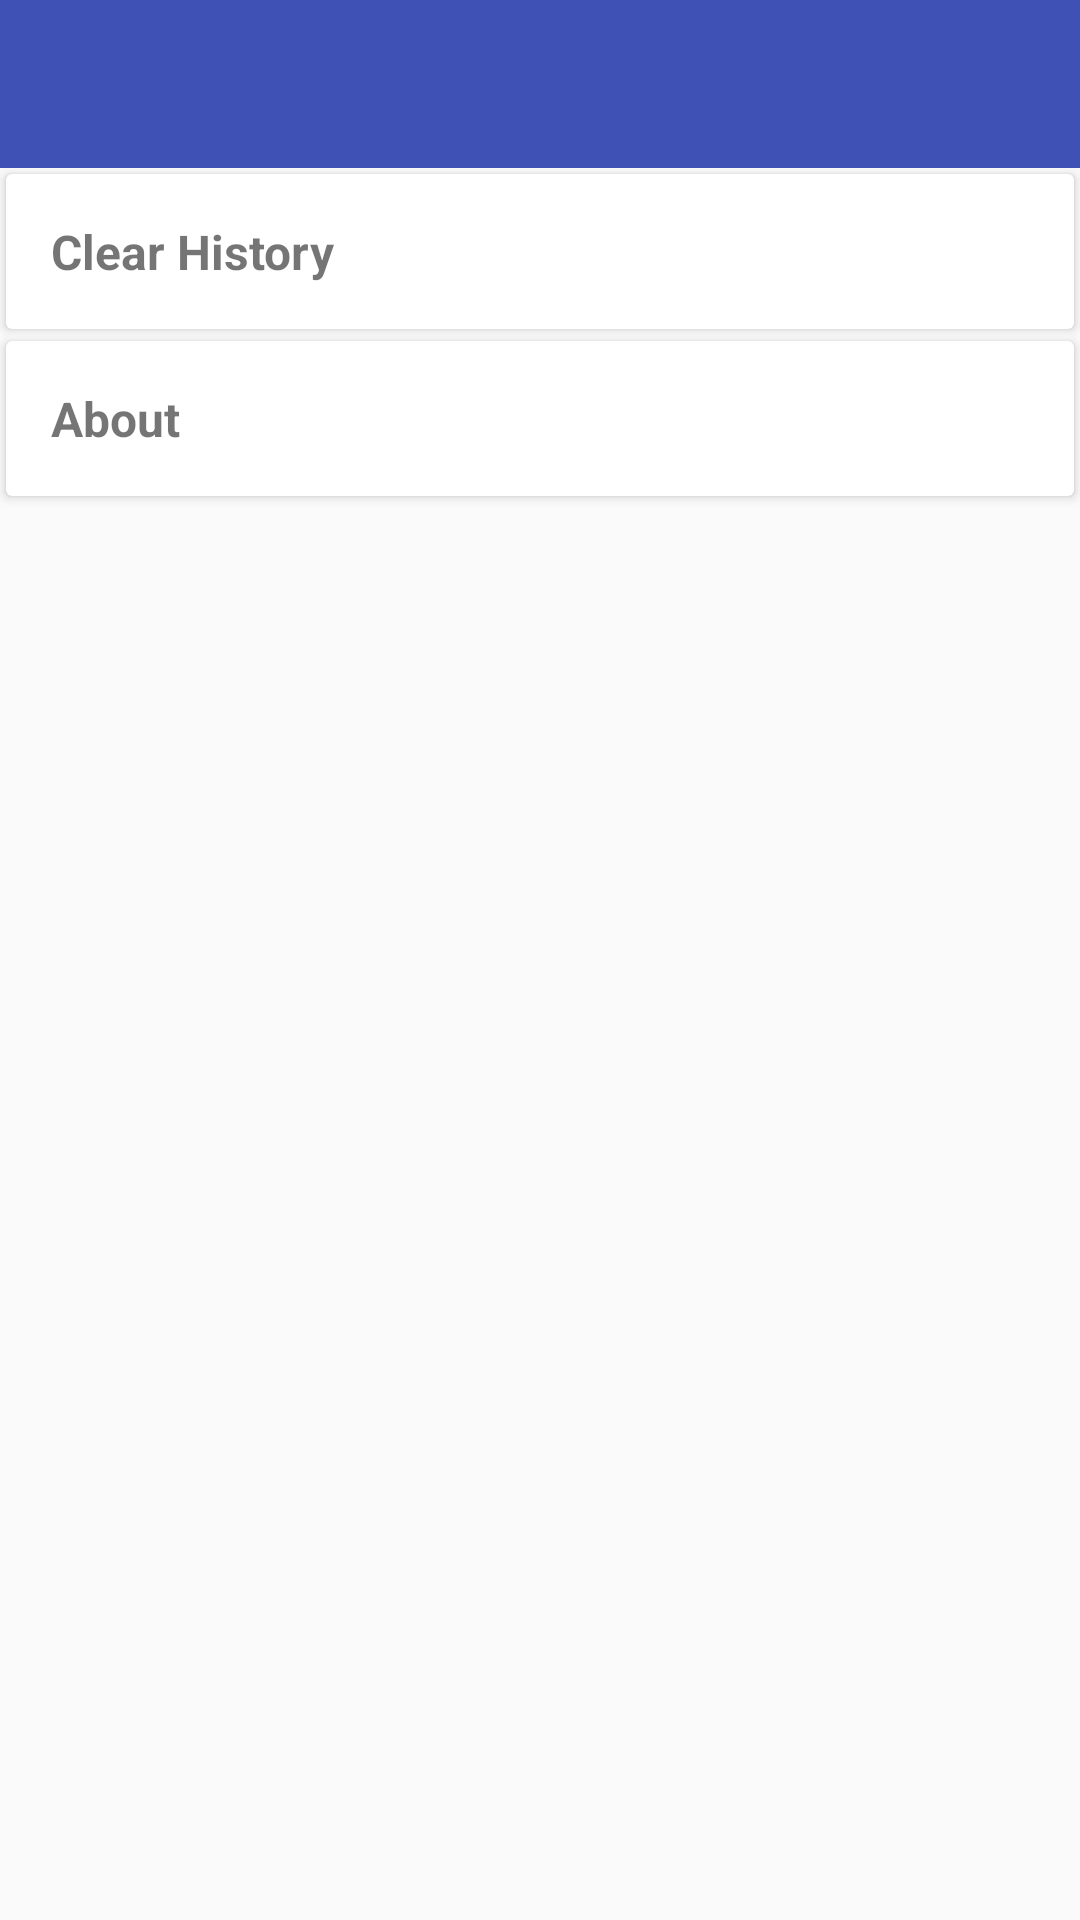

This screen was rendered from an Android layout file. Write that file and the resources it references.
<!-- AndroidManifest.xml: application theme AppTheme -->
<!-- res/layout/activity_settings.xml -->
<?xml version="1.0" encoding="utf-8"?>

<androidx.constraintlayout.widget.ConstraintLayout xmlns:android="http://schemas.android.com/apk/res/android"
    xmlns:app="http://schemas.android.com/apk/res-auto"
    xmlns:tools="http://schemas.android.com/tools"
    android:layout_width="match_parent"
    android:layout_height="match_parent"
    tools:context=".SettingsActivity">

    <com.google.android.material.appbar.AppBarLayout
        android:layout_width="match_parent"
        android:layout_height="wrap_content"
        android:theme="@style/ThemeOverlay.AppCompat.Dark.ActionBar">

        <androidx.appcompat.widget.Toolbar
            android:id="@+id/toolbar_settings"
            android:layout_width="match_parent"
            android:layout_height="?attr/actionBarSize"
            android:background="?attr/colorPrimary"
            app:popupTheme="@style/ThemeOverlay.AppCompat.Light" />

    </com.google.android.material.appbar.AppBarLayout>

    <LinearLayout
        android:layout_width="match_parent"
        android:layout_height="match_parent"
        android:layout_marginTop="?attr/actionBarSize"
        android:orientation="vertical">

        <androidx.cardview.widget.CardView xmlns:android="http://schemas.android.com/apk/res/android"
            android:layout_width="match_parent"
            android:layout_height="wrap_content"
            android:foreground="?selectableItemBackground"
            android:layout_margin="2dp"
            android:clickable="true">

            <TextView
                android:id="@+id/clear_history"
                android:layout_width="match_parent"
                android:layout_height="wrap_content"
                android:padding="15dp"
                android:text="Clear History"
                android:textSize="16sp"
                android:textStyle="bold" />

        </androidx.cardview.widget.CardView>

        <androidx.cardview.widget.CardView xmlns:android="http://schemas.android.com/apk/res/android"
            android:layout_width="match_parent"
            android:layout_height="wrap_content"
            android:foreground="?selectableItemBackground"
            android:layout_margin="2dp"
            android:clickable="true">

            <TextView
                android:layout_width="match_parent"
                android:layout_height="wrap_content"
                android:padding="15dp"
                android:text="About"
                android:textSize="16sp"
                android:textStyle="bold" />

        </androidx.cardview.widget.CardView>


    </LinearLayout>

</androidx.constraintlayout.widget.ConstraintLayout>
<!-- resources referenced by this layout -->
<resources>
  <style name="AppTheme" parent="Theme.AppCompat.Light.DarkActionBar">
          
          <item name="colorPrimary">@color/colorPrimary</item>
          <item name="colorPrimaryDark">@color/colorPrimaryDark</item>
          <item name="colorAccent">@color/colorAccent</item>
          <item name="windowActionBar">false</item>
          <item name="windowNoTitle">true</item>
      </style>
  <color name="colorPrimary">#3F51B5</color>
  <color name="colorPrimaryDark">#303F9F</color>
  <color name="colorAccent">#FF4081</color>
</resources>
